Dataset: splits (GitHub, adityamathur06/SentryGlide). Classes: body tissue or organ, gauze, glass equipment packaging, metal equipment packaging, organic waste, paper equipment packaging, plastic equipment packaging, syringe, syringe needle, tweezers.

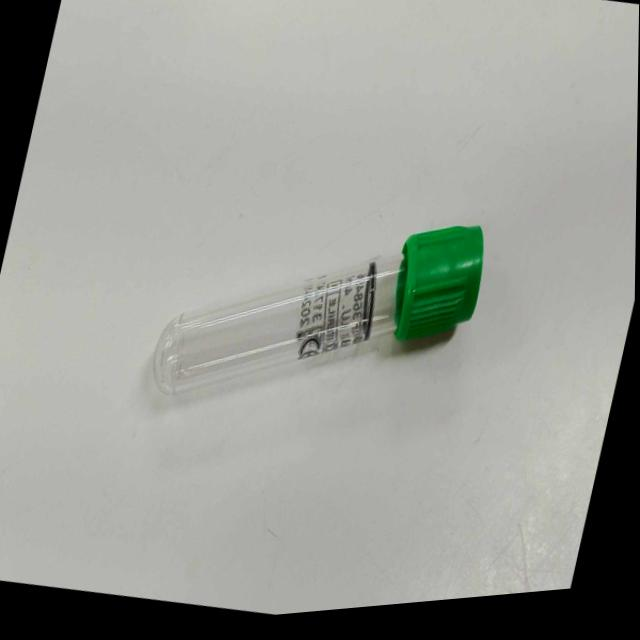
Label: glass equipment packaging

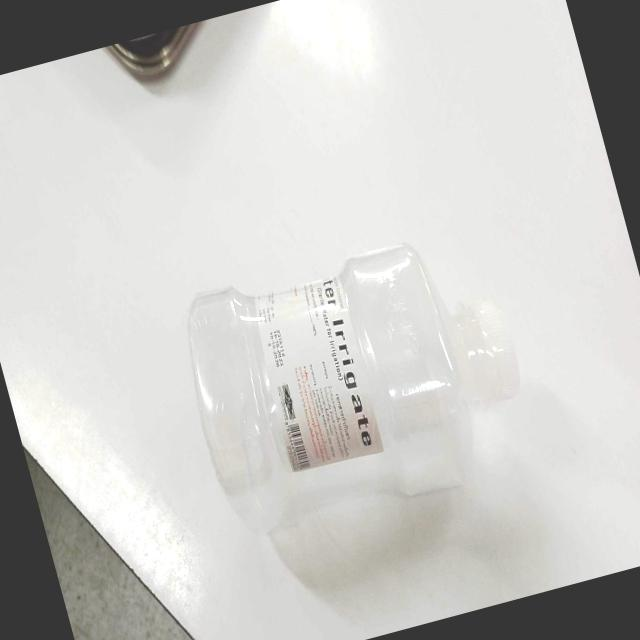
Label: plastic equipment packaging

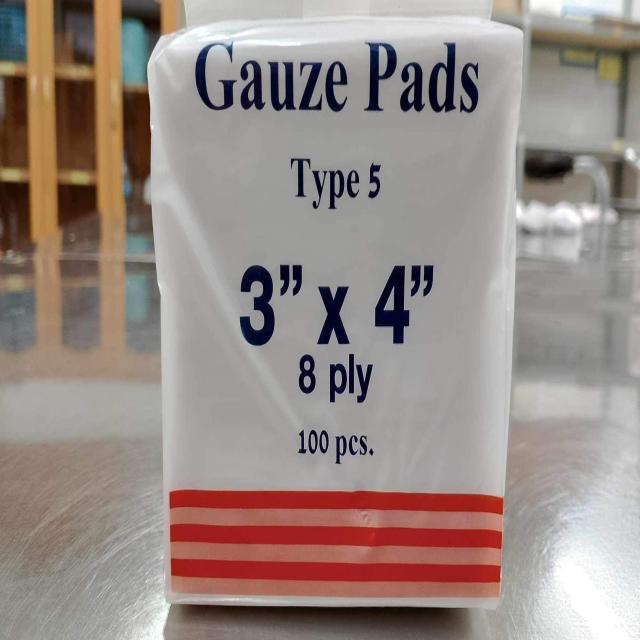
Label: paper equipment packaging

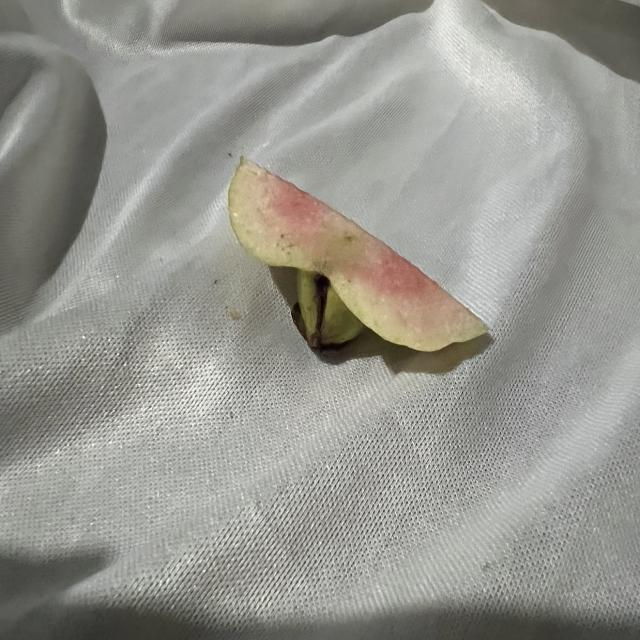
Label: organic waste

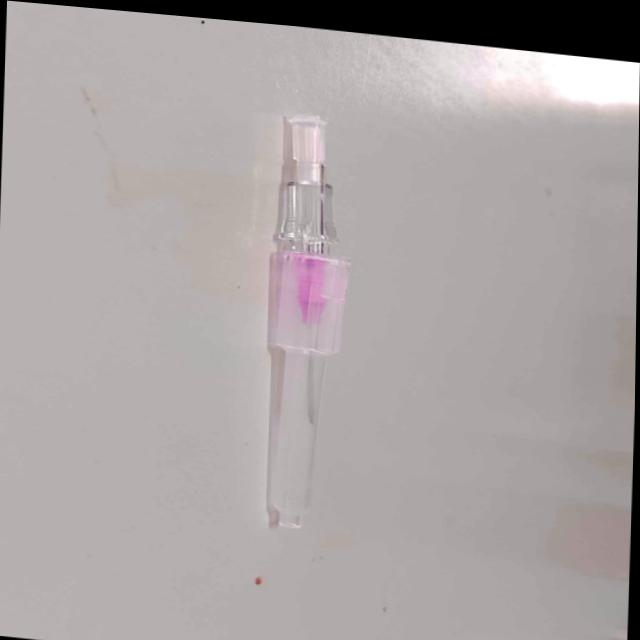
Label: syringe needle

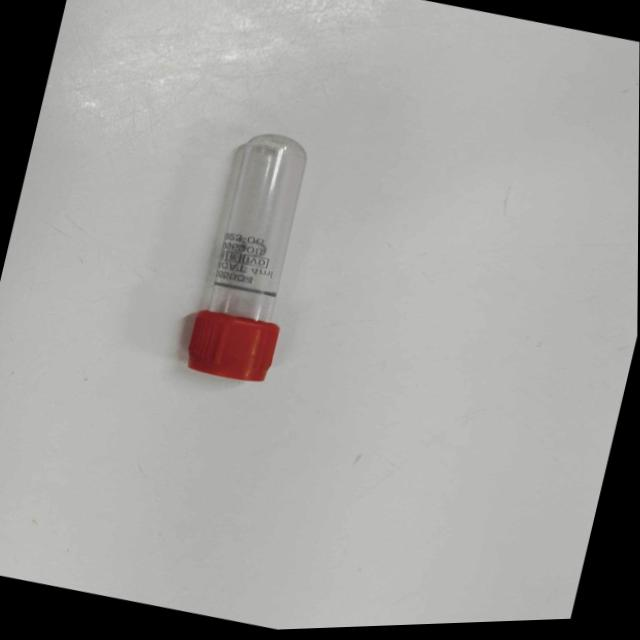
Label: glass equipment packaging
